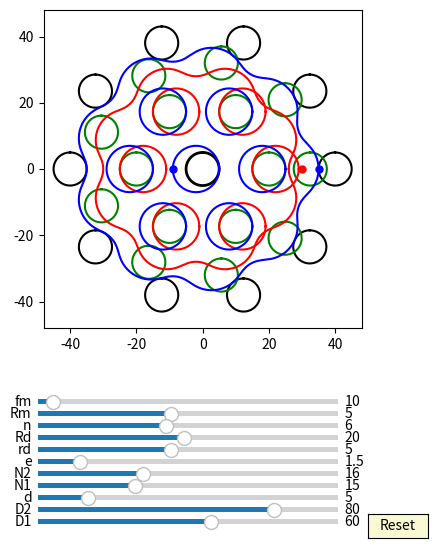

Write the Python code that produced this figure.

import numpy as np
import matplotlib.pyplot as plt
import matplotlib.animation as animation
from matplotlib.widgets import Slider, Button
#plt.rcParams['animation.ffmpeg_path'] = 'D:/portableSoftware/ShareX/ShareX/Tools/ffmpeg.exe'


fig, ax = plt.subplots(figsize=(6,6))
plt.subplots_adjust(left=0.15, bottom=0.35)

ax.set_aspect('equal')
plt.xlim(-1.2*40,1.2*40)
plt.ylim(-1.2*40,1.2*40)
#plt.grid()
t = np.linspace(0, 2*np.pi, 500)
delta = 1
e =2
n=10
RD=40
rd=5
## draw pin
l0, = ax.plot([], [], 'k-', lw=2)
l1, = ax.plot([], [], 'k-', lw=2)
l2, = ax.plot([], [], 'k-', lw=2)
l3, = ax.plot([], [], 'k-', lw=2)        
l4, = ax.plot([], [], 'k-', lw=2)
l5, = ax.plot([], [], 'k-', lw=2)
l6, = ax.plot([], [], 'k-', lw=2)
l7, = ax.plot([], [], 'k-', lw=2) 
l8, = ax.plot([], [], 'k-', lw=2)
l9, = ax.plot([], [], 'k-', lw=2)
l10, = ax.plot([], [], 'k-', lw=2) 
l11, = ax.plot([], [], 'k-', lw=2)
l12, = ax.plot([], [], 'k-', lw=2)
l13, = ax.plot([], [], 'k-', lw=2)        
l14, = ax.plot([], [], 'k-', lw=2)
l15, = ax.plot([], [], 'k-', lw=2)
l16, = ax.plot([], [], 'k-', lw=2)
l17, = ax.plot([], [], 'k-', lw=2) 
l18, = ax.plot([], [], 'k-', lw=2)
l19, = ax.plot([], [], 'k-', lw=2)
l20, = ax.plot([], [], 'k-', lw=2) 
l21, = ax.plot([], [], 'k-', lw=2)
l22, = ax.plot([], [], 'k-', lw=2)
l23, = ax.plot([], [], 'k-', lw=2)        
l24, = ax.plot([], [], 'k-', lw=2)
l25, = ax.plot([], [], 'k-', lw=2)
l26, = ax.plot([], [], 'k-', lw=2)
l27, = ax.plot([], [], 'k-', lw=2) 
l28, = ax.plot([], [], 'k-', lw=2)
l29, = ax.plot([], [], 'k-', lw=2)
l30, = ax.plot([], [], 'k-', lw=2) 
l31, = ax.plot([], [], 'k-', lw=2)
l32, = ax.plot([], [], 'k-', lw=2)
l33, = ax.plot([], [], 'k-', lw=2)        
l34, = ax.plot([], [], 'k-', lw=2)
l35, = ax.plot([], [], 'k-', lw=2)
l36, = ax.plot([], [], 'k-', lw=2)
l37, = ax.plot([], [], 'k-', lw=2) 
l38, = ax.plot([], [], 'k-', lw=2)
l39, = ax.plot([], [], 'k-', lw=2)
l40, = ax.plot([], [], 'k-', lw=2) 


for i in range(int(10)):
    x = (5*np.sin(t)+ 40*np.cos(2*i*np.pi/10))
    y = (5*np.cos(t) + 40*np.sin(2*i*np.pi/10))
    if i == 0:
        l0, = ax.plot(x, y,'k-')
    if i == 1:
        l1, = ax.plot(x, y,'k-')
    if i == 2:
        l2, = ax.plot(x, y,'k-')
    if i == 3:
        l3, = ax.plot(x, y,'k-')        
    if i == 4:
        l4, = ax.plot(x, y,'k-')
    if i == 5:
        l5, = ax.plot(x, y,'k-')
    if i == 6:
        l6, = ax.plot(x, y,'k-')
    if i == 7:
        l7, = ax.plot(x, y,'k-')  
    if i == 8:
        l8, = ax.plot(x, y,'k-')
    if i == 9:
        l9, = ax.plot(x, y,'k-')
    if i == 10:
        l10, = ax.plot(x, y,'k-') 
    if i == 11:
        l11, = ax.plot(x, y,'k-')
    if i == 12:
        l12, = ax.plot(x, y,'k-')
    if i == 13:
        l13, = ax.plot(x, y,'k-')        
    if i == 14:
        l14, = ax.plot(x, y,'k-')
    if i == 15:
        l15, = ax.plot(x, y,'k-')
    if i == 16:
        l16, = ax.plot(x, y,'k-')
    if i == 17:
        l17, = ax.plot(x, y,'k-')  
    if i == 18:
        l18, = ax.plot(x, y,'k-')
    if i == 19:
        l19, = ax.plot(x, y,'k-')
    if i == 20:
        l20, = ax.plot(x, y,'k-')
    if i == 21:
        l21, = ax.plot(x, y,'k-')
    if i == 22:
        l22, = ax.plot(x, y,'k-')
    if i == 23:
        l23, = ax.plot(x, y,'k-')        
    if i == 24:
        l24, = ax.plot(x, y,'k-')
    if i == 25:
        l25, = ax.plot(x, y,'k-')
    if i == 26:
        l26, = ax.plot(x, y,'k-')
    if i == 27:
        l27, = ax.plot(x, y,'k-')  
    if i == 28:
        l28, = ax.plot(x, y,'k-')
    if i == 29:
        l29, = ax.plot(x, y,'k-')
    if i == 30:
        l30, = ax.plot(x, y,'k-') 
    if i == 31:
        l31, = ax.plot(x, y,'k-')
    if i == 32:
        l32, = ax.plot(x, y,'k-')
    if i == 33:
        l33, = ax.plot(x, y,'k-')        
    if i == 34:
        l34, = ax.plot(x, y,'k-')
    if i == 35:
        l35, = ax.plot(x, y,'k-')
    if i == 36:
        l36, = ax.plot(x, y,'k-')
    if i == 37:
        l37, = ax.plot(x, y,'k-')  
    if i == 38:
        l38, = ax.plot(x, y,'k-')
    if i == 39:
        l39, = ax.plot(x, y,'k-')
    if i == 40:
        l40, = ax.plot(x, y,'k-')

def draw_pin_init():
    l0.set_data([0], [0])
    l1.set_data([0], [0])
    l2.set_data([0], [0])  
    l3.set_data([0], [0])
    l4.set_data([0], [0])
    l5.set_data([0], [0])
    l6.set_data([0], [0])
    l7.set_data([0], [0])
    l8.set_data([0], [0])
    l9.set_data([0], [0])
    l10.set_data([0], [0])
    l11.set_data([0], [0])
    l12.set_data([0], [0])  
    l13.set_data([0], [0])
    l14.set_data([0], [0])
    l15.set_data([0], [0])
    l16.set_data([0], [0])
    l17.set_data([0], [0])
    l18.set_data([0], [0])
    l19.set_data([0], [0])
    l20.set_data([0], [0])
    l21.set_data([0], [0])
    l22.set_data([0], [0])  
    l23.set_data([0], [0])
    l24.set_data([0], [0])
    l25.set_data([0], [0])
    l26.set_data([0], [0])
    l27.set_data([0], [0])
    l28.set_data([0], [0])
    l29.set_data([0], [0])
    l30.set_data([0], [0])
    l31.set_data([0], [0])
    l32.set_data([0], [0])  
    l33.set_data([0], [0])
    l34.set_data([0], [0])
    l35.set_data([0], [0])
    l36.set_data([0], [0])
    l37.set_data([0], [0])
    l38.set_data([0], [0])
    l39.set_data([0], [0])
    l40.set_data([0], [0])    

def draw_inner_pin_init():
    p0.set_data([0], [0])
    p1.set_data([0], [0])
    p2.set_data([0], [0])  
    p3.set_data([0], [0])
    p4.set_data([0], [0])
    p5.set_data([0], [0])
    p6.set_data([0], [0])
    p7.set_data([0], [0])
    p8.set_data([0], [0])
    p9.set_data([0], [0])

def pin_update1(n,d,D):
    for i in range(int(n)):    
        x = (d/2*np.sin(t)+ D/2*np.cos(2*i*np.pi/n))
        y = (d/2*np.cos(t) + D/2*np.sin(2*i*np.pi/n))
        if i == 0:
            l0.set_data(x,y)
        if i == 1:
            l1.set_data(x,y)
        if i == 2:
            l2.set_data(x,y)
        if i == 3:
            l3.set_data(x,y)        
        if i == 4:
            l4.set_data(x,y)
        if i == 5:
            l5.set_data(x,y)
        if i == 6:
            l6.set_data(x,y)
        if i == 7:
            l7.set_data(x,y)  
        if i == 8:
            l8.set_data(x,y)
        if i == 9:
            l9.set_data(x,y)
        if i == 10:
            l10.set_data(x,y)
        if i == 11:
            l11.set_data(x,y)
        if i == 12:
            l12.set_data(x,y)           
        if i == 13:
            l13.set_data(x,y)        
        if i == 14:
            l14.set_data(x,y)
        if i == 15:
            l15.set_data(x,y)
        if i == 16:
            l16.set_data(x,y)
        if i == 17:
            l17.set_data(x,y)
        if i == 18:
            l18.set_data(x,y)
        if i == 19:
            l19.set_data(x,y)
        if i == 20:
            l20.set_data(x,y)
        if i == 21:
            l21.set_data(x,y)
        if i == 22:
            l22.set_data(x,y)
        if i == 23:
            l23.set_data(x,y)        
        if i == 24:
            l24.set_data(x,y)
        if i == 25:
            l25.set_data(x,y)
        if i == 26:
            l26.set_data(x,y)
        if i == 27:
            l27.set_data(x,y)  
        if i == 28:
            l28.set_data(x,y)
        if i == 29:
            l29.set_data(x,y)
        if i == 30:
            l30.set_data(x,y)
        if i == 31:
            l31.set_data(x,y)
        if i == 32:
            l32.set_data(x,y)           
        if i == 133:
            l33.set_data(x,y)        
        if i == 34:
            l34.set_data(x,y)
        if i == 35:
            l35.set_data(x,y)
        if i == 36:
            l36.set_data(x,y)
        if i == 37:
            l37.set_data(x,y)
        if i == 38:
            l38.set_data(x,y)
        if i == 39:
            l39.set_data(x,y)
        if i == 40:
            l40.set_data(x,y)

def pin_update2(n,d,D,phi):
    for i in range(int(n)):    
        x = (d/2*np.sin(t)+ D/2*np.cos(2*i*np.pi/n))*np.cos(phi/(n)) - (d/2*np.cos(t) + D/2*np.sin(2*i*np.pi/n))*np.sin(phi/(n))
        y = (d/2*np.sin(t)+ D/2*np.cos(2*i*np.pi/n))*np.sin(phi/(n)) + (d/2*np.cos(t) + D/2*np.sin(2*i*np.pi/n))*np.cos(phi/(n))
        if i == 0:
            l0.set_data(x,y)
        if i == 1:
            l1.set_data(x,y)
        if i == 2:
            l2.set_data(x,y)
        if i == 3:
            l3.set_data(x,y)        
        if i == 4:
            l4.set_data(x,y)
        if i == 5:
            l5.set_data(x,y)
        if i == 6:
            l6.set_data(x,y)
        if i == 7:
            l7.set_data(x,y)  
        if i == 8:
            l8.set_data(x,y)
        if i == 9:
            l9.set_data(x,y)
        if i == 10:
            l10.set_data(x,y)
        if i == 11:
            l11.set_data(x,y)
        if i == 12:
            l12.set_data(x,y)           
        if i == 13:
            l13.set_data(x,y)        
        if i == 14:
            l14.set_data(x,y)
        if i == 15:
            l15.set_data(x,y)
        if i == 16:
            l16.set_data(x,y)
        if i == 17:
            l17.set_data(x,y)
        if i == 18:
            l18.set_data(x,y)
        if i == 19:
            l19.set_data(x,y)
        if i == 20:
            l20.set_data(x,y)
        if i == 21:
            l21.set_data(x,y)
        if i == 22:
            l22.set_data(x,y)
        if i == 23:
            l23.set_data(x,y)        
        if i == 24:
            l24.set_data(x,y)
        if i == 25:
            l25.set_data(x,y)
        if i == 26:
            l26.set_data(x,y)
        if i == 27:
            l27.set_data(x,y)  
        if i == 28:
            l28.set_data(x,y)
        if i == 29:
            l29.set_data(x,y)
        if i == 30:
            l30.set_data(x,y)
        if i == 31:
            l31.set_data(x,y)
        if i == 32:
            l32.set_data(x,y)           
        if i == 133:
            l33.set_data(x,y)        
        if i == 34:
            l34.set_data(x,y)
        if i == 35:
            l35.set_data(x,y)
        if i == 36:
            l36.set_data(x,y)
        if i == 37:
            l37.set_data(x,y)
        if i == 38:
            l38.set_data(x,y)
        if i == 39:
            l39.set_data(x,y)
        if i == 40:
            l40.set_data(x,y)


## draw 2nd output pin
l0_1, = ax.plot([], [], 'g-', lw=2)
l1_1, = ax.plot([], [], 'g-', lw=2)
l2_1, = ax.plot([], [], 'g-', lw=2)
l3_1, = ax.plot([], [], 'g-', lw=2)        
l4_1, = ax.plot([], [], 'g-', lw=2)
l5_1, = ax.plot([], [], 'g-', lw=2)
l6_1, = ax.plot([], [], 'g-', lw=2)
l7_1, = ax.plot([], [], 'g-', lw=2) 
l8_1, = ax.plot([], [], 'g-', lw=2)
l9_1, = ax.plot([], [], 'g-', lw=2)
l10_1, = ax.plot([], [], 'g-', lw=2) 
l11_1, = ax.plot([], [], 'g-', lw=2)
l12_1, = ax.plot([], [], 'g-', lw=2)
l13_1, = ax.plot([], [], 'g-', lw=2)        
l14_1, = ax.plot([], [], 'g-', lw=2)
l15_1, = ax.plot([], [], 'g-', lw=2)
l16_1, = ax.plot([], [], 'g-', lw=2)
l17_1, = ax.plot([], [], 'g-', lw=2) 
l18_1, = ax.plot([], [], 'g-', lw=2)
l19_1, = ax.plot([], [], 'g-', lw=2)
l20_1, = ax.plot([], [], 'g-', lw=2) 
l21_1, = ax.plot([], [], 'g-', lw=2)
l22_1, = ax.plot([], [], 'g-', lw=2)
l23_1, = ax.plot([], [], 'g-', lw=2)        
l24_1, = ax.plot([], [], 'g-', lw=2)
l25_1, = ax.plot([], [], 'g-', lw=2)
l26_1, = ax.plot([], [], 'g-', lw=2)
l27_1, = ax.plot([], [], 'g-', lw=2) 
l28_1, = ax.plot([], [], 'g-', lw=2)
l29_1, = ax.plot([], [], 'g-', lw=2)
l30_1, = ax.plot([], [], 'g-', lw=2) 
l31_1, = ax.plot([], [], 'g-', lw=2)
l32_1, = ax.plot([], [], 'g-', lw=2)
l33_1, = ax.plot([], [], 'g-', lw=2)        
l34_1, = ax.plot([], [], 'g-', lw=2)
l35_1, = ax.plot([], [], 'g-', lw=2)
l36_1, = ax.plot([], [], 'g-', lw=2)
l37_1, = ax.plot([], [], 'g-', lw=2) 
l38_1, = ax.plot([], [], 'g-', lw=2)
l39_1, = ax.plot([], [], 'g-', lw=2)
l40_1, = ax.plot([], [], 'g-', lw=2) 


for i in range(int(9)):
    x = (5*np.sin(t)+ 65/2*np.cos(2*i*np.pi/9))
    y = (5*np.cos(t) + 65/2*np.sin(2*i*np.pi/9))
    if i == 0:
        l0_1, = ax.plot(x, y,'g-')
    if i == 1:
        l1_1, = ax.plot(x, y,'g-')
    if i == 2:
        l2_1, = ax.plot(x, y,'g-')
    if i == 3:
        l3_1, = ax.plot(x, y,'g-')        
    if i == 4:
        l4_1, = ax.plot(x, y,'g-')
    if i == 5:
        l5_1, = ax.plot(x, y,'g-')
    if i == 6:
        l6_1, = ax.plot(x, y,'g-')
    if i == 7:
        l7_1, = ax.plot(x, y,'g-')  
    if i == 8:
        l8_1, = ax.plot(x, y,'g-')
    if i == 9:
        l9_1, = ax.plot(x, y,'g-')
    if i == 10:
        l10_1, = ax.plot(x, y,'g-') 
    if i == 11:
        l11_1, = ax.plot(x, y,'g-')
    if i == 12:
        l12_1, = ax.plot(x, y,'g-')
    if i == 13:
        l13_1, = ax.plot(x, y,'g-')        
    if i == 14:
        l14_1, = ax.plot(x, y,'g-')
    if i == 15:
        l15_1, = ax.plot(x, y,'g-')
    if i == 16:
        l16_1, = ax.plot(x, y,'g-')
    if i == 17:
        l17_1, = ax.plot(x, y,'g-')  
    if i == 18:
        l18_1, = ax.plot(x, y,'g-')
    if i == 19:
        l19_1, = ax.plot(x, y,'g-')
    if i == 20:
        l20_1, = ax.plot(x, y,'g-')
    if i == 21:
        l21_1, = ax.plot(x, y,'g-')
    if i == 22:
        l22_1, = ax.plot(x, y,'g-')
    if i == 23:
        l23_1, = ax.plot(x, y,'g-')        
    if i == 24:
        l24_1, = ax.plot(x, y,'g-')
    if i == 25:
        l25_1, = ax.plot(x, y,'g-')
    if i == 26:
        l26_1, = ax.plot(x, y,'g-')
    if i == 27:
        l27_1, = ax.plot(x, y,'g-')  
    if i == 28:
        l28_1, = ax.plot(x, y,'g-')
    if i == 29:
        l29_1, = ax.plot(x, y,'g-')
    if i == 30:
        l30_1, = ax.plot(x, y,'g-') 
    if i == 31:
        l31_1, = ax.plot(x, y,'g-')
    if i == 32:
        l32_1, = ax.plot(x, y,'g-')
    if i == 33:
        l33_1, = ax.plot(x, y,'g-')        
    if i == 34:
        l34_1, = ax.plot(x, y,'g-')
    if i == 35:
        l35_1, = ax.plot(x, y,'g-')
    if i == 36:
        l36_1, = ax.plot(x, y,'g-')
    if i == 37:
        l37_1, = ax.plot(x, y,'g-')  
    if i == 38:
        l38_1, = ax.plot(x, y,'g-')
    if i == 39:
        l39_1, = ax.plot(x, y,'g-')
    if i == 40:
        l40_1, = ax.plot(x, y,'g-')

def draw_pin1_init():
    l0_1.set_data([0], [0])
    l1_1.set_data([0], [0])
    l2_1.set_data([0], [0])  
    l3_1.set_data([0], [0])
    l4_1.set_data([0], [0])
    l5_1.set_data([0], [0])
    l6_1.set_data([0], [0])
    l7_1.set_data([0], [0])
    l8_1.set_data([0], [0])
    l9_1.set_data([0], [0])
    l10_1.set_data([0], [0])
    l11_1.set_data([0], [0])
    l12_1.set_data([0], [0])  
    l13_1.set_data([0], [0])
    l14_1.set_data([0], [0])
    l15_1.set_data([0], [0])
    l16_1.set_data([0], [0])
    l17_1.set_data([0], [0])
    l18_1.set_data([0], [0])
    l19_1.set_data([0], [0])
    l20_1.set_data([0], [0])
    l21_1.set_data([0], [0])
    l22_1.set_data([0], [0])  
    l23_1.set_data([0], [0])
    l24_1.set_data([0], [0])
    l25_1.set_data([0], [0])
    l26_1.set_data([0], [0])
    l27_1.set_data([0], [0])
    l28_1.set_data([0], [0])
    l29_1.set_data([0], [0])
    l30_1.set_data([0], [0])
    l31_1.set_data([0], [0])
    l32_1.set_data([0], [0])  
    l33_1.set_data([0], [0])
    l34_1.set_data([0], [0])
    l35_1.set_data([0], [0])
    l36_1.set_data([0], [0])
    l37_1.set_data([0], [0])
    l38_1.set_data([0], [0])
    l39_1.set_data([0], [0])
    l40_1.set_data([0], [0]) 

def pin1_update_1(n1,n2,d,D,phi):
    for i in range(int(n1)):   
        #x = (d/2*np.sin(t)+ D/2*np.cos(2*i*np.pi/n))
        #y = (d/2*np.cos(t) + D/2*np.sin(2*i*np.pi/n))
        #x = (d/2*np.sin(t)+ D/2*np.cos(2*i*np.pi/n))*np.cos(np.pi) - (d/2*np.cos(t) + D/2*np.sin(2*i*np.pi/n))*np.sin(np.pi)
        #y = (d/2*np.sin(t)+ D/2*np.cos(2*i*np.pi/n))*np.sin(np.pi) + (d/2*np.cos(t) + D/2*np.sin(2*i*np.pi/n))*np.cos(np.pi)
        x = (d/2*np.sin(t)+ D/2*np.cos(2*i*np.pi/n1))*np.cos(phi/(n1*(n2-1))+np.pi/n1) - (d/2*np.cos(t) + D/2*np.sin(2*i*np.pi/n1))*np.sin(phi/(n1*(n2-1))+np.pi/n1)
        y = (d/2*np.sin(t)+ D/2*np.cos(2*i*np.pi/n1))*np.sin(phi/(n1*(n2-1))+np.pi/n1) + (d/2*np.cos(t) + D/2*np.sin(2*i*np.pi/n1))*np.cos(phi/(n1*(n2-1))+np.pi/n1)
        if i == 0:
            l0_1.set_data(x,y)
        if i == 1:
            l1_1.set_data(x,y)
        if i == 2:
            l2_1.set_data(x,y)
        if i == 3:
            l3_1.set_data(x,y)        
        if i == 4:
            l4_1.set_data(x,y)
        if i == 5:
            l5_1.set_data(x,y)
        if i == 6:
            l6_1.set_data(x,y)
        if i == 7:
            l7_1.set_data(x,y)  
        if i == 8:
            l8_1.set_data(x,y)
        if i == 9:
            l9_1.set_data(x,y)
        if i == 10:
            l10_1.set_data(x,y)
        if i == 11:
            l11_1.set_data(x,y)
        if i == 12:
            l12_1.set_data(x,y)           
        if i == 13:
            l13_1.set_data(x,y)        
        if i == 14:
            l14_1.set_data(x,y)
        if i == 15:
            l15_1.set_data(x,y)
        if i == 16:
            l16_1.set_data(x,y)
        if i == 17:
            l17_1.set_data(x,y)
        if i == 18:
            l18_1.set_data(x,y)
        if i == 19:
            l19_1.set_data(x,y)
        if i == 20:
            l20_1.set_data(x,y)
        if i == 21:
            l21_1.set_data(x,y)
        if i == 22:
            l22_1.set_data(x,y)
        if i == 23:
            l23_1.set_data(x,y)        
        if i == 24:
            l24_1.set_data(x,y)
        if i == 25:
            l25_1.set_data(x,y)
        if i == 26:
            l26_1.set_data(x,y)
        if i == 27:
            l27_1.set_data(x,y)  
        if i == 28:
            l28_1.set_data(x,y)
        if i == 29:
            l29_1.set_data(x,y)
        if i == 30:
            l30_1.set_data(x,y)
        if i == 31:
            l31_1.set_data(x,y)
        if i == 32:
            l32_1.set_data(x,y)           
        if i == 133:
            l33_1.set_data(x,y)        
        if i == 34:
            l34_1.set_data(x,y)
        if i == 35:
            l35_1.set_data(x,y)
        if i == 36:
            l36_1.set_data(x,y)
        if i == 37:
            l37_1.set_data(x,y)
        if i == 38:
            l38_1.set_data(x,y)
        if i == 39:
            l39_1.set_data(x,y)
        if i == 40:
            l40_1.set_data(x,y)

def pin1_update_2(n1,n2,d,D,phi):
    for i in range(int(n1)):   
        #x = (d/2*np.sin(t)+ D/2*np.cos(2*i*np.pi/n))
        #y = (d/2*np.cos(t) + D/2*np.sin(2*i*np.pi/n))
        #x = (d/2*np.sin(t)+ D/2*np.cos(2*i*np.pi/n))*np.cos(np.pi) - (d/2*np.cos(t) + D/2*np.sin(2*i*np.pi/n))*np.sin(np.pi)
        #y = (d/2*np.sin(t)+ D/2*np.cos(2*i*np.pi/n))*np.sin(np.pi) + (d/2*np.cos(t) + D/2*np.sin(2*i*np.pi/n))*np.cos(np.pi)
        x = (d/2*np.sin(t)+ D/2*np.cos(2*i*np.pi/n1))*np.cos(phi/((n1))+np.pi/n1) - (d/2*np.cos(t) + D/2*np.sin(2*i*np.pi/n1))*np.sin(phi/((n1))+np.pi/n1)
        y = (d/2*np.sin(t)+ D/2*np.cos(2*i*np.pi/n1))*np.sin(phi/((n1))+np.pi/n1) + (d/2*np.cos(t) + D/2*np.sin(2*i*np.pi/n1))*np.cos(phi/((n1))+np.pi/n1)
        if i == 0:
            l0_1.set_data(x,y)
        if i == 1:
            l1_1.set_data(x,y)
        if i == 2:
            l2_1.set_data(x,y)
        if i == 3:
            l3_1.set_data(x,y)        
        if i == 4:
            l4_1.set_data(x,y)
        if i == 5:
            l5_1.set_data(x,y)
        if i == 6:
            l6_1.set_data(x,y)
        if i == 7:
            l7_1.set_data(x,y)  
        if i == 8:
            l8_1.set_data(x,y)
        if i == 9:
            l9_1.set_data(x,y)
        if i == 10:
            l10_1.set_data(x,y)
        if i == 11:
            l11_1.set_data(x,y)
        if i == 12:
            l12_1.set_data(x,y)           
        if i == 13:
            l13_1.set_data(x,y)        
        if i == 14:
            l14_1.set_data(x,y)
        if i == 15:
            l15_1.set_data(x,y)
        if i == 16:
            l16_1.set_data(x,y)
        if i == 17:
            l17_1.set_data(x,y)
        if i == 18:
            l18_1.set_data(x,y)
        if i == 19:
            l19_1.set_data(x,y)
        if i == 20:
            l20_1.set_data(x,y)
        if i == 21:
            l21_1.set_data(x,y)
        if i == 22:
            l22_1.set_data(x,y)
        if i == 23:
            l23_1.set_data(x,y)        
        if i == 24:
            l24_1.set_data(x,y)
        if i == 25:
            l25_1.set_data(x,y)
        if i == 26:
            l26_1.set_data(x,y)
        if i == 27:
            l27_1.set_data(x,y)  
        if i == 28:
            l28_1.set_data(x,y)
        if i == 29:
            l29_1.set_data(x,y)
        if i == 30:
            l30_1.set_data(x,y)
        if i == 31:
            l31_1.set_data(x,y)
        if i == 32:
            l32_1.set_data(x,y)           
        if i == 133:
            l33_1.set_data(x,y)        
        if i == 34:
            l34_1.set_data(x,y)
        if i == 35:
            l35_1.set_data(x,y)
        if i == 36:
            l36_1.set_data(x,y)
        if i == 37:
            l37_1.set_data(x,y)
        if i == 38:
            l38_1.set_data(x,y)
        if i == 39:
            l39_1.set_data(x,y)
        if i == 40:
            l40_1.set_data(x,y)

def pin1_update_3(n1,n2,d,D,phi):
    for i in range(int(n1)):   
        '''
           Z1 /_/_/_/    Z4 ________
                ___       __|__    |
           Z2    |         ___     |
              ___|__________|  Z3  | 
              |  |         _|_     |
              | _|_                |
         in __|                    |___ out
 
         j= 1/(1-((Z1/Z2)*(Z3/Z4))

        ''' 

        if n1!=n2:
            j=1/(1-n2/(n2-1)*(n1-1)/n1)
            x = (d/2*np.sin(t)+ D/2*np.cos(2*i*np.pi/n1))*np.cos(phi/j+np.pi/n1) - (d/2*np.cos(t) + D/2*np.sin(2*i*np.pi/n1))*np.sin(phi/j+np.pi/n1)
            y = (d/2*np.sin(t)+ D/2*np.cos(2*i*np.pi/n1))*np.sin(phi/j+np.pi/n1) + (d/2*np.cos(t) + D/2*np.sin(2*i*np.pi/n1))*np.cos(phi/j+np.pi/n1)
        if n1==n2:          
            x = (d/2*np.sin(t)+ D/2*np.cos(2*i*np.pi/n1))*np.cos(np.pi/n1) - (d/2*np.cos(t) + D/2*np.sin(2*i*np.pi/n1))*np.sin(np.pi/n1)
            y = (d/2*np.sin(t)+ D/2*np.cos(2*i*np.pi/n1))*np.sin(np.pi/n1) + (d/2*np.cos(t) + D/2*np.sin(2*i*np.pi/n1))*np.cos(np.pi/n1)       
        
        if i == 0:
            l0_1.set_data(x,y)
        if i == 1:
            l1_1.set_data(x,y)
        if i == 2:
            l2_1.set_data(x,y)
        if i == 3:
            l3_1.set_data(x,y)        
        if i == 4:
            l4_1.set_data(x,y)
        if i == 5:
            l5_1.set_data(x,y)
        if i == 6:
            l6_1.set_data(x,y)
        if i == 7:
            l7_1.set_data(x,y)  
        if i == 8:
            l8_1.set_data(x,y)
        if i == 9:
            l9_1.set_data(x,y)
        if i == 10:
            l10_1.set_data(x,y)
        if i == 11:
            l11_1.set_data(x,y)
        if i == 12:
            l12_1.set_data(x,y)           
        if i == 13:
            l13_1.set_data(x,y)        
        if i == 14:
            l14_1.set_data(x,y)
        if i == 15:
            l15_1.set_data(x,y)
        if i == 16:
            l16_1.set_data(x,y)
        if i == 17:
            l17_1.set_data(x,y)
        if i == 18:
            l18_1.set_data(x,y)
        if i == 19:
            l19_1.set_data(x,y)
        if i == 20:
            l20_1.set_data(x,y)
        if i == 21:
            l21_1.set_data(x,y)
        if i == 22:
            l22_1.set_data(x,y)
        if i == 23:
            l23_1.set_data(x,y)        
        if i == 24:
            l24_1.set_data(x,y)
        if i == 25:
            l25_1.set_data(x,y)
        if i == 26:
            l26_1.set_data(x,y)
        if i == 27:
            l27_1.set_data(x,y)  
        if i == 28:
            l28_1.set_data(x,y)
        if i == 29:
            l29_1.set_data(x,y)
        if i == 30:
            l30_1.set_data(x,y)
        if i == 31:
            l31_1.set_data(x,y)
        if i == 32:
            l32_1.set_data(x,y)           
        if i == 133:
            l33_1.set_data(x,y)        
        if i == 34:
            l34_1.set_data(x,y)
        if i == 35:
            l35_1.set_data(x,y)
        if i == 36:
            l36_1.set_data(x,y)
        if i == 37:
            l37_1.set_data(x,y)
        if i == 38:
            l38_1.set_data(x,y)
        if i == 39:
            l39_1.set_data(x,y)
        if i == 40:
            l40_1.set_data(x,y)

def draw_inner_pin_init():
    p0.set_data([0], [0])
    p1.set_data([0], [0])
    p2.set_data([0], [0])  
    p3.set_data([0], [0])
    p4.set_data([0], [0])
    p5.set_data([0], [0])
    p6.set_data([0], [0])
    p7.set_data([0], [0])
    p8.set_data([0], [0])
    p9.set_data([0], [0])


## draw inner_pin
p0, = ax.plot([], [], 'g-', lw=2)
p1, = ax.plot([], [], 'g-', lw=2)
p2, = ax.plot([], [], 'g-', lw=2)
p3, = ax.plot([], [], 'g-', lw=2)        
p4, = ax.plot([], [], 'g-', lw=2)
p5, = ax.plot([], [], 'g-', lw=2)
p6, = ax.plot([], [], 'g-', lw=2)
p7, = ax.plot([], [], 'g-', lw=2) 
p8, = ax.plot([], [], 'g-', lw=2)
p9, = ax.plot([], [], 'g-', lw=2)


for i in range(int(6)):
    x = (5*np.sin(t)+ 20*np.cos(2*i*np.pi/6))
    y = (5*np.cos(t) + 20*np.sin(2*i*np.pi/6))
    if i == 0:
        p0, = ax.plot(x, y,'g-')
    if i == 1:
        p1, = ax.plot(x, y,'g-')
    if i == 2:
        p2, = ax.plot(x, y,'g-')
    if i == 3:
        p3, = ax.plot(x, y,'g-')        
    if i == 4:
        p4, = ax.plot(x, y,'g-')
    if i == 5:
        p5, = ax.plot(x, y,'g-')
    if i == 6:
        p6, = ax.plot(x, y,'g-')
    if i == 7:
        p7, = ax.plot(x, y,'g-')  
    if i == 8:
        p8, = ax.plot(x, y,'g-')
    if i == 9:
        p9, = ax.plot(x, y,'g-')

def draw_inner_pin_init():
    p0.set_data([0], [0])
    p1.set_data([0], [0])
    p2.set_data([0], [0])  
    p3.set_data([0], [0])
    p4.set_data([0], [0])
    p5.set_data([0], [0])
    p6.set_data([0], [0])
    p7.set_data([0], [0])
    p8.set_data([0], [0])
    p9.set_data([0], [0])


def inner_pin_update1(n,N,rd,Rd,phi):
    for i in range(int(n)):    
        x = (rd*np.sin(t)+ Rd*np.cos(2*i*np.pi/n))*np.cos(-phi/(N-1)) - (rd*np.cos(t) + Rd*np.sin(2*i*np.pi/n))*np.sin(-phi/(N-1))
        y = (rd*np.sin(t)+ Rd*np.cos(2*i*np.pi/n))*np.sin(-phi/(N-1)) + (rd*np.cos(t) + Rd*np.sin(2*i*np.pi/n))*np.cos(-phi/(N-1))
        if i == 0:
            p0.set_data(x,y)
        if i == 1:
            p1.set_data(x,y)
        if i == 2:
            p2.set_data(x,y)
        if i == 3:
            p3.set_data(x,y)        
        if i == 4:
            p4.set_data(x,y)
        if i == 5:
            p5.set_data(x,y)
        if i == 6:
            p6.set_data(x,y)
        if i == 7:
            p7.set_data(x,y)  
        if i == 8:
            p8.set_data(x,y)
        if i == 9:
            p9.set_data(x,y)
def inner_pin_update2(n,N,rd,Rd,phi):
    for i in range(int(n)):    
        x = (rd*np.sin(t) + Rd*np.cos(2*i*np.pi/n))
        y = (rd*np.cos(t) + Rd*np.sin(2*i*np.pi/n))
        if i == 0:
            p0.set_data(x,y)
        if i == 1:
            p1.set_data(x,y)
        if i == 2:
            p2.set_data(x,y)
        if i == 3:
            p3.set_data(x,y)        
        if i == 4:
            p4.set_data(x,y)
        if i == 5:
            p5.set_data(x,y)
        if i == 6:
            p6.set_data(x,y)
        if i == 7:
            p7.set_data(x,y)  
        if i == 8:
            p8.set_data(x,y)
        if i == 9:
            p9.set_data(x,y)


## draw drive_pin
a = 5*np.sin(t)
b = 5*np.cos(t) 
d0, = ax.plot(a, b,'k-', lw=2)

def drive_pin_update(r):
    x = r*np.sin(t)
    y = r*np.cos(t)
    d0.set_data(x,y)


#inner circleA:
inner_circle1A, = ax.plot([], [], 'r-', lw=2)
inner_circle2A, = ax.plot([], [], 'r-', lw=2)
inner_circle3A, = ax.plot([], [], 'r-', lw=2)
inner_circle4A, = ax.plot([], [], 'r-', lw=2)        
inner_circle5A, = ax.plot([], [], 'r-', lw=2)
inner_circle6A, = ax.plot([], [], 'r-', lw=2)
inner_circle7A, = ax.plot([], [], 'r-', lw=2)
inner_circle8A, = ax.plot([], [], 'r-', lw=2) 
inner_circle9A, = ax.plot([], [], 'r-', lw=2)
inner_circle10A, = ax.plot([], [], 'r-', lw=2)

def draw_inner_circleA_init():
    inner_circle10A.set_data([0], [0])
    inner_circle1A.set_data([0], [0])
    inner_circle2A.set_data([0], [0])  
    inner_circle3A.set_data([0], [0])
    inner_circle4A.set_data([0], [0])
    inner_circle5A.set_data([0], [0])
    inner_circle6A.set_data([0], [0])
    inner_circle7A.set_data([0], [0])
    inner_circle8A.set_data([0], [0])
    inner_circle9A.set_data([0], [0])


for i in range(6):
    x = (rd+e)*np.cos(t)+0.5*RD*np.cos(2*i*np.pi/6)+e
    y = (rd+e)*np.sin(t)+0.5*RD*np.sin(2*i*np.pi/6)
    if i==0:
        inner_circle1A, = ax.plot(x,y,'r-')
    if i==1:
        inner_circle2A, = ax.plot(x,y,'r-')
    if i==2:
        inner_circle3A, = ax.plot(x,y,'r-')
    if i==3:
        inner_circle4A, = ax.plot(x,y,'r-')
    if i==4:
        inner_circle5A, = ax.plot(x,y,'r-')
    if i==5:
        inner_circle6A, = ax.plot(x,y,'r-')
    if i==6:
        inner_circle7A, = ax.plot(x,y,'r-')
    if i==7:
        inner_circle8A, = ax.plot(x,y,'r-')
    if i==8:
        inner_circle9A, = ax.plot(x,y,'r-')
    if i==9:
        inner_circle10A, = ax.plot(x,y,'r-')   

def update_inner_circleA1(e,n,N,rd,Rd, phi):
    
    for i in range(int(n)):
        x = ((rd+e)*np.cos(t)+Rd*np.cos(2*i*np.pi/n))*np.cos(-phi/(N-1)) - ((rd+e)*np.sin(t)+Rd*np.sin(2*i*np.pi/n))*np.sin(-phi/(N-1)) + e*np.cos(phi)
        y = ((rd+e)*np.cos(t)+Rd*np.cos(2*i*np.pi/n))*np.sin(-phi/(N-1)) + ((rd+e)*np.sin(t)+Rd*np.sin(2*i*np.pi/n))*np.cos(-phi/(N-1)) + e*np.sin(phi)
        if i==0:
            inner_circle1A.set_data(x,y)
        if i==1:
            inner_circle2A.set_data(x,y)
        if i==2:
            inner_circle3A.set_data(x,y)
        if i==3:
            inner_circle4A.set_data(x,y)
        if i==4:
            inner_circle5A.set_data(x,y)
        if i==5:
            inner_circle6A.set_data(x,y)
        if i==6:
            inner_circle7A.set_data(x,y)
        if i==7:
            inner_circle8A.set_data(x,y)
        if i==8:
            inner_circle9A.set_data(x,y)
        if i==9:
            inner_circle10A.set_data(x,y)

def update_inner_circleA2(e,n,N,rd,Rd, phi):
    
    for i in range(int(n)):
        x = ((rd+e)*np.cos(t)+Rd*np.cos(2*i*np.pi/n)) + e*np.cos(phi)
        y = ((rd+e)*np.sin(t)+Rd*np.sin(2*i*np.pi/n)) + e*np.sin(phi)
        if i==0:
            inner_circle1A.set_data(x,y)
        if i==1:
            inner_circle2A.set_data(x,y)
        if i==2:
            inner_circle3A.set_data(x,y)
        if i==3:
            inner_circle4A.set_data(x,y)
        if i==4:
            inner_circle5A.set_data(x,y)
        if i==5:
            inner_circle6A.set_data(x,y)
        if i==6:
            inner_circle7A.set_data(x,y)
        if i==7:
            inner_circle8A.set_data(x,y)
        if i==8:
            inner_circle9A.set_data(x,y)
        if i==9:
            inner_circle10A.set_data(x,y)


#inner circleB:
inner_circle1B, = ax.plot([], [], 'b-', lw=2)
inner_circle2B, = ax.plot([], [], 'b-', lw=2)
inner_circle3B, = ax.plot([], [], 'b-', lw=2)
inner_circle4B, = ax.plot([], [], 'b-', lw=2)        
inner_circle5B, = ax.plot([], [], 'b-', lw=2)
inner_circle6B, = ax.plot([], [], 'b-', lw=2)
inner_circle7B, = ax.plot([], [], 'b-', lw=2)
inner_circle8B, = ax.plot([], [], 'b-', lw=2) 
inner_circle9B, = ax.plot([], [], 'b-', lw=2)
inner_circle10B, = ax.plot([], [], 'b-', lw=2)

def draw_inner_circleB_init():
    inner_circle10B.set_data([0], [0])
    inner_circle1B.set_data([0], [0])
    inner_circle2B.set_data([0], [0])  
    inner_circle3B.set_data([0], [0])
    inner_circle4B.set_data([0], [0])
    inner_circle5B.set_data([0], [0])
    inner_circle6B.set_data([0], [0])
    inner_circle7B.set_data([0], [0])
    inner_circle8B.set_data([0], [0])
    inner_circle9B.set_data([0], [0])


for i in range(6):
    x = (rd+e)*np.cos(t)+0.5*RD*np.cos(2*i*np.pi/6)-e
    y = (rd+e)*np.sin(t)+0.5*RD*np.sin(2*i*np.pi/6)
    if i==0:
        inner_circle1B, = ax.plot(x,y,'b-')
    if i==1:
        inner_circle2B, = ax.plot(x,y,'b-')
    if i==2:
        inner_circle3B, = ax.plot(x,y,'b-')
    if i==3:
        inner_circle4B, = ax.plot(x,y,'b-')
    if i==4:
        inner_circle5B, = ax.plot(x,y,'b-')
    if i==5:
        inner_circle6B, = ax.plot(x,y,'b-')
    if i==6:
        inner_circle7B, = ax.plot(x,y,'b-')
    if i==7:
        inner_circle8B, = ax.plot(x,y,'b-')
    if i==8:
        inner_circle9B, = ax.plot(x,y,'b-')
    if i==9:
        inner_circle10B, = ax.plot(x,y,'b-')   

def update_inner_circleB1(e,n,N,rd,Rd, phi):
    
    for i in range(int(n)):
        x = ((rd-e)*np.cos(t)+Rd*np.cos(2*i*np.pi/n))*np.cos(-phi/(N-1)) - ((rd-e)*np.sin(t)+Rd*np.sin(2*i*np.pi/n))*np.sin(-phi/(N-1)) - e*np.cos(phi)
        y = ((rd-e)*np.cos(t)+Rd*np.cos(2*i*np.pi/n))*np.sin(-phi/(N-1)) + ((rd-e)*np.sin(t)+Rd*np.sin(2*i*np.pi/n))*np.cos(-phi/(N-1)) - e*np.sin(phi)
        #x = ((rd+e)*np.cos(t)+Rd*np.cos(2*i*np.pi/n))*np.cos(-phi/(N-1)) - ((rd+e)*np.sin(t)+Rd*np.sin(2*i*np.pi/n))*np.sin(-phi/(N-1)) - e*np.cos(phi)
        #y = ((rd+e)*np.cos(t)+Rd*np.cos(2*i*np.pi/n))*np.sin(-phi/(N-1)) + ((rd+e)*np.sin(t)+Rd*np.sin(2*i*np.pi/n))*np.cos(-phi/(N-1)) - e*np.sin(phi)
        if i==0:
            inner_circle1B.set_data(x,y)
        if i==1:
            inner_circle2B.set_data(x,y)
        if i==2:
            inner_circle3B.set_data(x,y)
        if i==3:
            inner_circle4B.set_data(x,y)
        if i==4:
            inner_circle5B.set_data(x,y)
        if i==5:
            inner_circle6B.set_data(x,y)
        if i==6:
            inner_circle7B.set_data(x,y)
        if i==7:
            inner_circle8B.set_data(x,y)
        if i==8:
            inner_circle9B.set_data(x,y)
        if i==9:
            inner_circle10B.set_data(x,y)
def update_inner_circleB2(e,n,N,rd,Rd, phi):
    
    for i in range(int(n)):
        #x = ((rd+e)*np.cos(t)+Rd*np.cos(2*i*np.pi/n)) - e*np.cos(phi)
        #y = ((rd+e)*np.sin(t)+Rd*np.sin(2*i*np.pi/n)) - e*np.sin(phi)
        x = ((rd+e)*np.cos(t)+Rd*np.cos(2*i*np.pi/n)) - e*np.cos(phi)
        y = ((rd+e)*np.sin(t)+Rd*np.sin(2*i*np.pi/n)) - e*np.sin(phi)
        if i==0:
            inner_circle1B.set_data(x,y)
        if i==1:
            inner_circle2B.set_data(x,y)
        if i==2:
            inner_circle3B.set_data(x,y)
        if i==3:
            inner_circle4B.set_data(x,y)
        if i==4:
            inner_circle5B.set_data(x,y)
        if i==5:
            inner_circle6B.set_data(x,y)
        if i==6:
            inner_circle7B.set_data(x,y)
        if i==7:
            inner_circle8B.set_data(x,y)
        if i==8:
            inner_circle9B.set_data(x,y)
        if i==9:
            inner_circle10B.set_data(x,y)

##inner pinA:
x = (rd+e)*np.cos(t)+e
y = (rd+e)*np.sin(t)
#inner_pinA, = ax.plot(x,y,'r-')
##driver line and dot:
#self.line, = self.ax.plot([self.rd+self.e + self.e, 0],[0,0],'r-')
#dotA, = ax.plot([-rd- e- e],[0], 'ro', ms=5)

def update_inner_pinA(e,Rm, phi):
    x = (Rm+e)*np.cos(t)+e*np.cos(phi)
    y = (Rm+e)*np.sin(t)+e*np.sin(phi)
    inner_pinA.set_data(x,y)
    
    x1 = (Rm+e)*np.cos(phi)+e*np.cos(phi)
    y1 = (Rm+e)*np.sin(phi)+e*np.sin(phi)
    #self.line.set_data([0,x1],[0,y1])
    dotA.set_data(x1, y1)

##inner pinB:
x = (rd+e)*np.cos(t)-e
y = (rd+e)*np.sin(t)
inner_pinB, = ax.plot(x,y,'b-')
##driver line and dot:
#self.line, = self.ax.plot([self.rd+self.e + self.e, 0],[0,0],'r-')
dotB, = ax.plot([-rd- e- e],[0], 'bo', ms=5)

def update_inner_pinB(e,Rm, phi):
    x = (Rm+e)*np.cos(t)-e*np.cos(phi)
    y = (Rm+e)*np.sin(t)-e*np.sin(phi)
    inner_pinB.set_data(x,y)
    
    x1 = (Rm+e)*np.cos(phi+np.pi)-e*np.cos(phi)
    y1 = (Rm+e)*np.sin(phi+np.pi)-e*np.sin(phi)
    #self.line.set_data([0,x1],[0,y1])
    dotB.set_data(x1, y1)



##ehypocycloidA:
RD1=70/2
n1=9
rc = (n1-1)*(RD1/n1)
rm = (RD1/n1)
xa = (rc+rm)*np.cos(t)-e*np.cos((rc+rm)/rm*t)
ya = (rc+rm)*np.sin(t)-e*np.sin((rc+rm)/rm*t)

dxa = (rc+rm)*(-np.sin(t)+(e/rm)*np.sin((rc+rm)/rm*t))
dya = (rc+rm)*(np.cos(t)-(e/rm)*np.cos((rc+rm)/rm*t))

x = xa + rd/np.sqrt(dxa**2 + dya**2)*(-dya) - e
y = ya + rd/np.sqrt(dxa**2 + dya**2)*dxa
ehypocycloidA, = ax.plot(x,y,'r-')
##driver line and dot: (rc+rm) - rd
#self.eline, = self.ax.plot([(rc+rm) - rd, 0],[0,0],'r-')
edotA, = ax.plot([(rc+rm) - rd],[0], 'ro', ms=5)

def update_ehypocycloidA1(e,n,D,d, phis):
    RD=D/2
    rd=d/2
    rc = (n-1)*(RD/n)
    rm = (RD/n)
    xa = (rc+rm)*np.cos(t)-e*np.cos((rc+rm)/rm*t)
    ya = (rc+rm)*np.sin(t)-e*np.sin((rc+rm)/rm*t)

    dxa = (rc+rm)*(-np.sin(t)+(e/rm)*np.sin((rc+rm)/rm*t))
    dya = (rc+rm)*(np.cos(t)-(e/rm)*np.cos((rc+rm)/rm*t))

    x = (xa + rd/np.sqrt(dxa**2 + dya**2)*(-dya))*np.cos(-phis/(n-1))-(ya + rd/np.sqrt(dxa**2 + dya**2)*dxa)*np.sin(-phis/(n-1))  + e*np.cos(phis)
    y = (xa + rd/np.sqrt(dxa**2 + dya**2)*(-dya))*np.sin(-phis/(n-1))+(ya + rd/np.sqrt(dxa**2 + dya**2)*dxa)*np.cos(-phis/(n-1))  + e*np.sin(phis)
    ehypocycloidA.set_data(x,y)

    #self.eline.set_data([e*np.cos(phis),x[0]],[e*np.sin(phis),y[0]])
    edotA.set_data(x[0], y[0])

def update_ehypocycloidA2(e,n,D,d, phis):
    RD=D/2
    rd=d/2
    rc = (n-1)*(RD/n)
    rm = (RD/n)
    xa = (rc+rm)*np.cos(t)-e*np.cos((rc+rm)/rm*t)
    ya = (rc+rm)*np.sin(t)-e*np.sin((rc+rm)/rm*t)

    dxa = (rc+rm)*(-np.sin(t)+(e/rm)*np.sin((rc+rm)/rm*t))
    dya = (rc+rm)*(np.cos(t)-(e/rm)*np.cos((rc+rm)/rm*t))

    x = (xa + rd/np.sqrt(dxa**2 + dya**2)*(-dya))+ e*np.cos(phis)
    y = (ya + rd/np.sqrt(dxa**2 + dya**2)*dxa)  + e*np.sin(phis)
    ehypocycloidA.set_data(x,y)

    #edotA.set_data(x[0], y[0])
    x1a = (rc+rm)*np.cos(phis/n)-e*np.cos((rc+rm)/rm*phis/n)
    y1a = (rc+rm)*np.sin(phis/n)-e*np.sin((rc+rm)/rm*phis/n)

    dx1a = (rc+rm)*(-np.sin(phis/n)+(e/rm)*np.sin((rc+rm)/rm*phis/n))
    dy1a = (rc+rm)*(np.cos(phis/n)-(e/rm)*np.cos((rc+rm)/rm*phis/n))

    x1 = (x1a + rd/np.sqrt(dx1a**2 + dy1a**2)*(-dy1a)) + e*np.cos(phis)
    y1 = (y1a + rd/np.sqrt(dx1a**2 + dy1a**2)*dx1a)  + e*np.sin(phis)

    edotA.set_data(x1, y1)

def update_ehypocycloidA3(e,n1,n2,D,d, phis):
    RD=D/2
    rd=d/2
    rc = (n1-1)*(RD/n1)
    rm = (RD/n1)
    xa = (rc+rm)*np.cos(t)-e*np.cos((rc+rm)/rm*t)
    ya = (rc+rm)*np.sin(t)-e*np.sin((rc+rm)/rm*t)

    dxa = (rc+rm)*(-np.sin(t)+(e/rm)*np.sin((rc+rm)/rm*t))
    dya = (rc+rm)*(np.cos(t)-(e/rm)*np.cos((rc+rm)/rm*t))

    x = (xa + rd/np.sqrt(dxa**2 + dya**2)*(-dya))*np.cos(-phis/(n2-1)) - (ya + rd/np.sqrt(dxa**2 + dya**2)*dxa)*np.sin(-phis/(n2-1)) - e*np.cos(phis)
    y = (xa + rd/np.sqrt(dxa**2 + dya**2)*(-dya))*np.sin(-phis/(n2-1)) + (ya + rd/np.sqrt(dxa**2 + dya**2)*dxa)*np.cos(-phis/(n2-1))  - e*np.sin(phis)
    ehypocycloidA.set_data(x,y)

    edotA.set_data(x[0], y[0])


    #edotA.set_data(x1, y1)

def update_ehypocycloidA4(e,n1,n2,D,d, phis):

    RD=D/2
    rd=d/2
    rc = (n1-1)*(RD/n1)
    rm = (RD/n1)
    xa = (rc+rm)*np.cos(t)-e*np.cos((rc+rm)/rm*t)
    ya = (rc+rm)*np.sin(t)-e*np.sin((rc+rm)/rm*t)

    dxa = (rc+rm)*(-np.sin(t)+(e/rm)*np.sin((rc+rm)/rm*t))
    dya = (rc+rm)*(np.cos(t)-(e/rm)*np.cos((rc+rm)/rm*t))

    x = (xa + rd/np.sqrt(dxa**2 + dya**2)*(-dya))- e*np.cos(phis)
    y = (ya + rd/np.sqrt(dxa**2 + dya**2)*dxa)  - e*np.sin(phis)
    #x = (xa + rd/np.sqrt(dxa**2 + dya**2)*(-dya))*np.cos(phis/(n2-1)) - (ya + rd/np.sqrt(dxa**2 + dya**2)*dxa)*np.sin(phis/(n2-1)) - e*np.cos(phis)
    #y = (xa + rd/np.sqrt(dxa**2 + dya**2)*(-dya))*np.sin(phis/(n2-1)) + (ya + rd/np.sqrt(dxa**2 + dya**2)*dxa)*np.cos(phis/(n2-1)) - e*np.sin(phis)
    ehypocycloidA.set_data(x,y)

    x1a = (rc+rm)*np.cos(phis/n1)-e*np.cos((rc+rm)/rm*phis/n1)
    y1a = (rc+rm)*np.sin(phis/n1)-e*np.sin((rc+rm)/rm*phis/n1)

    dx1a = (rc+rm)*(-np.sin(phis/n1)+(e/rm)*np.sin((rc+rm)/rm*phis/n1))
    dy1a = (rc+rm)*(np.cos(phis/n1)-(e/rm)*np.cos((rc+rm)/rm*phis/n1))

    x1 = (x1a + rd/np.sqrt(dx1a**2 + dy1a**2)*(-dy1a))*np.cos(np.pi/n1) - (y1a + rd/np.sqrt(dx1a**2 + dy1a**2)*dx1a)*np.sin(np.pi/n1)+ e*np.cos(phis)
    y1 = (x1a + rd/np.sqrt(dx1a**2 + dy1a**2)*(-dy1a))*np.sin(np.pi/n1) + (y1a + rd/np.sqrt(dx1a**2 + dy1a**2)*dx1a)*np.cos(np.pi/n1)  + e*np.sin(phis)





    #edotA.set_data(x[0], y[0])


    edotA.set_data(x1, y1)

##ehypocycloidB:

rc = (n-1)*(RD/n)
rm = (RD/n)
xa = (rc+rm)*np.cos(t)+e*np.cos((rc+rm)/rm*t)
ya = (rc+rm)*np.sin(t)+e*np.sin((rc+rm)/rm*t)

dxa = (rc+rm)*(-np.sin(t)-(e/rm)*np.sin((rc+rm)/rm*t))
dya = (rc+rm)*(np.cos(t)+(e/rm)*np.cos((rc+rm)/rm*t))

x = xa + rd/np.sqrt(dxa**2 + dya**2)*(-dya) - e
y = ya + rd/np.sqrt(dxa**2 + dya**2)*dxa
ehypocycloidB, = ax.plot(x,y,'b-')
##driver line and dot: (rc+rm) - rd
#self.eline, = self.ax.plot([(rc+rm) - rd, 0],[0,0],'r-')
edotB, = ax.plot([(rc+rm) - rd],[0], 'bo', ms=5)

def update_ehypocycloidB1(e,n,D,d, phis):
    RD=D/2
    rd=d/2
    rc = (n-1)*(RD/n)
    rm = (RD/n)
    xa = (rc+rm)*np.cos(t)+e*np.cos((rc+rm)/rm*t)
    ya = (rc+rm)*np.sin(t)+e*np.sin((rc+rm)/rm*t)

    dxa = (rc+rm)*(-np.sin(t)-(e/rm)*np.sin((rc+rm)/rm*t))
    dya = (rc+rm)*(np.cos(t)+(e/rm)*np.cos((rc+rm)/rm*t))

    x = (xa + rd/np.sqrt(dxa**2 + dya**2)*(-dya))*np.cos(-phis/(n-1))-(ya + rd/np.sqrt(dxa**2 + dya**2)*dxa)*np.sin(-phis/(n-1))  - e*np.cos(phis)
    y = (xa + rd/np.sqrt(dxa**2 + dya**2)*(-dya))*np.sin(-phis/(n-1))+(ya + rd/np.sqrt(dxa**2 + dya**2)*dxa)*np.cos(-phis/(n-1))  - e*np.sin(phis)
    ehypocycloidB.set_data(x,y)

    #self.eline.set_data([e*np.cos(phis),x[0]],[e*np.sin(phis),y[0]])
    edotB.set_data(x[0], y[0])

def update_ehypocycloidB2(e,n,D,d, phis):
    RD=D/2
    rd=d/2
    rc = (n-1)*(RD/n)
    rm = (RD/n)
    xa = (rc+rm)*np.cos(t)+e*np.cos((rc+rm)/rm*t)
    ya = (rc+rm)*np.sin(t)+e*np.sin((rc+rm)/rm*t)

    dxa = (rc+rm)*(-np.sin(t)-(e/rm)*np.sin((rc+rm)/rm*t))
    dya = (rc+rm)*(np.cos(t)+(e/rm)*np.cos((rc+rm)/rm*t))

    x = (xa + rd/np.sqrt(dxa**2 + dya**2)*(-dya))  - e*np.cos(phis)
    y = (ya + rd/np.sqrt(dxa**2 + dya**2)*dxa)  - e*np.sin(phis)
    ehypocycloidB.set_data(x,y)

    #self.eline.set_data([e*np.cos(phis),x[0]],[e*np.sin(phis),y[0]])
    #edotB.set_data(x[0], y[0])
    x1a = (rc+rm)*np.cos(phis/n)+e*np.cos((rc+rm)/rm*phis/n)
    y1a = (rc+rm)*np.sin(phis/n)+e*np.sin((rc+rm)/rm*phis/n)

    dx1a = (rc+rm)*(-np.sin(phis/n)-(e/rm)*np.sin((rc+rm)/rm*phis/n))
    dy1a = (rc+rm)*(np.cos(phis/n)+(e/rm)*np.cos((rc+rm)/rm*phis/n))

    x1 = (x1a + rd/np.sqrt(dx1a**2 + dy1a**2)*(-dy1a)) - e*np.cos(phis)
    y1 = (y1a + rd/np.sqrt(dx1a**2 + dy1a**2)*dx1a)  - e*np.sin(phis)

    edotB.set_data(x1, y1)


axcolor = 'lightgoldenrodyellow'

ax_fm = plt.axes([0.25, 0.22, 0.5, 0.015], facecolor=axcolor)
ax_Rm = plt.axes([0.25, 0.20, 0.5, 0.015], facecolor=axcolor)
ax_n = plt.axes([0.25, 0.18, 0.5, 0.015], facecolor=axcolor)
ax_Rd = plt.axes([0.25, 0.16, 0.5, 0.015], facecolor=axcolor)
ax_rd = plt.axes([0.25, 0.14, 0.5, 0.015], facecolor=axcolor)
ax_e = plt.axes([0.25, 0.12, 0.5, 0.015], facecolor=axcolor)
ax_N1 = plt.axes([0.25, 0.10, 0.5, 0.015], facecolor=axcolor)
ax_N = plt.axes([0.25, 0.08, 0.5, 0.015], facecolor=axcolor)
ax_d = plt.axes([0.25, 0.06, 0.5, 0.015], facecolor=axcolor)
ax_D1 = plt.axes([0.25, 0.04, 0.5, 0.015], facecolor=axcolor)
ax_D = plt.axes([0.25, 0.02, 0.5, 0.015], facecolor=axcolor)

sli_fm = Slider(ax_fm, 'fm', 5, 100, valinit=10, valstep=delta)
sli_Rm = Slider(ax_Rm, 'Rm', 1, 10, valinit=5, valstep=delta)
sli_n = Slider(ax_n, 'n', 3, 10, valinit=6, valstep=delta)
sli_Rd = Slider(ax_Rd, 'Rd', 1, 40, valinit=20, valstep=delta)
sli_rd = Slider(ax_rd, 'rd', 1, 10, valinit=5, valstep=delta)
sli_e = Slider(ax_e, 'e', 0.1, 10, valinit=1.5, valstep=delta/10)
sli_N1 = Slider(ax_N1, 'N2', 3, 40, valinit=16, valstep=delta)
sli_N = Slider(ax_N, 'N1', 3, 40, valinit=15, valstep=delta)
sli_d = Slider(ax_d, 'd', 2, 20, valinit=5,valstep=delta)
sli_D1 = Slider(ax_D1, 'D2', 5, 100, valinit=80,valstep=delta)
sli_D = Slider(ax_D, 'D1', 5, 100, valinit=60,valstep=delta)

def update(val):
    sfm = sli_Rm.val
    sRm = sli_Rm.val
    sRd = sli_Rd.val
    sn = sli_n.val
    srd = sli_rd.val    
    se = sli_e.val
    sN = sli_N.val
    sN1 = sli_N1.val
    sd = sli_d.val
    sD = sli_D.val
    sD1 = sli_D1.val
    if sD>sD1:
        ax.set_xlim(-1.2*0.5*sD,1.2*0.5*sD)
        ax.set_ylim(-1.2*0.5*sD,1.2*0.5*sD)
    if sD1>sD:
        ax.set_xlim(-1.2*0.5*sD1,1.2*0.5*sD1)
        ax.set_ylim(-1.2*0.5*sD1,1.2*0.5*sD1)


sli_fm.on_changed(update)
sli_Rm.on_changed(update)
sli_Rd.on_changed(update)
sli_n.on_changed(update)
sli_rd.on_changed(update)
sli_e.on_changed(update)
sli_N.on_changed(update)
sli_N1.on_changed(update)
sli_d.on_changed(update)
sli_D.on_changed(update)
sli_D1.on_changed(update)

resetax = plt.axes([0.8, 0.0, 0.1, 0.04])
button = Button(resetax, 'Reset', color=axcolor, hovercolor='0.975')

def reset(event):
    sli_fm.reset()    
    sli_Rm.reset()
    sli_n.reset()
    sli_rd.reset()
    sli_Rd.reset()    
    sli_e.reset()
    sli_N.reset()
    sli_N1.reset()
    sli_d.reset()
    sli_D.reset()
    sli_D1.reset()

button.on_clicked(reset)

def animate(frame):
    sfm = sli_fm.val
    sRm = sli_Rm.val
    sRd = sli_Rd.val
    sn = sli_n.val
    srd = sli_rd.val    
    se = sli_e.val
    sN = sli_N.val
    sN1 = sli_N1.val
    sd = sli_d.val
    sD = sli_D.val
    sD1 = sli_D1.val
    frame = frame+1
    phi = 2*np.pi*frame/sfm


    draw_pin_init()
    draw_pin1_init()
    draw_inner_pin_init()
    draw_inner_circleA_init()
    draw_inner_circleB_init()
    pin_update1(sN,sd,sD)
    
    #pin_update2(sN,sd,sD,phi)
    #pin_update2(sN,sd,sD1,phi)

    #pin1_update_1(sN1,sN,sd,sD1,phi)

    pin1_update_3(sN1,sN,sd,sD1,phi)
    #update_inner_pinA(se,sRm, phi)
    update_inner_pinB(se,sRm, phi)
    #inner_pin_update1(sn,sN,srd,sRd,phi)
    #inner_pin_update2(sn,sN,srd,sRd,phi)
    drive_pin_update(sRm)
    #update_inner_circleA1(se,sn,sN,srd,sRd, phi)
    #update_inner_circleA1(se,sn,sN,srd,sRd, phi)
    #update_inner_circleB1(se,sn,sN,srd,sRd, phi)

    #update_inner_circleB1(se,sn,sN,srd,sRd, phi)
    #update_ehypocycloidA1(se,sN,sD,sd, phi)
    
    #update_ehypocycloidA3(se,sN1,sN,sD1,sd, phi)


    #update_ehypocycloidA2(se,sN,sD,sd, phi)

    update_ehypocycloidB1(se,sN,sD,sd, phi)

    update_ehypocycloidA3(se,sN1,sN,sD1,sd, phi)
    #update_ehypocycloidB2(se,sN,sD,sd, phi)


    fig.canvas.draw_idle()



ani = animation.FuncAnimation(fig, animate,frames=sli_fm.val*(sli_N.val-1), interval=50)
dpi=100
##un-comment the next line, if you want to save the animation as gif:
#hypo.animation.save('myhypocycloid.gif', writer='pillow', fps=10, dpi=75)
#ani.save('myGUI_3.gif', writer='Pillow',fps=10,dpi=dpi)
#ani.save('myGUI_3.mp4', writer='ffmpeg',dpi=dpi)
plt.show()
